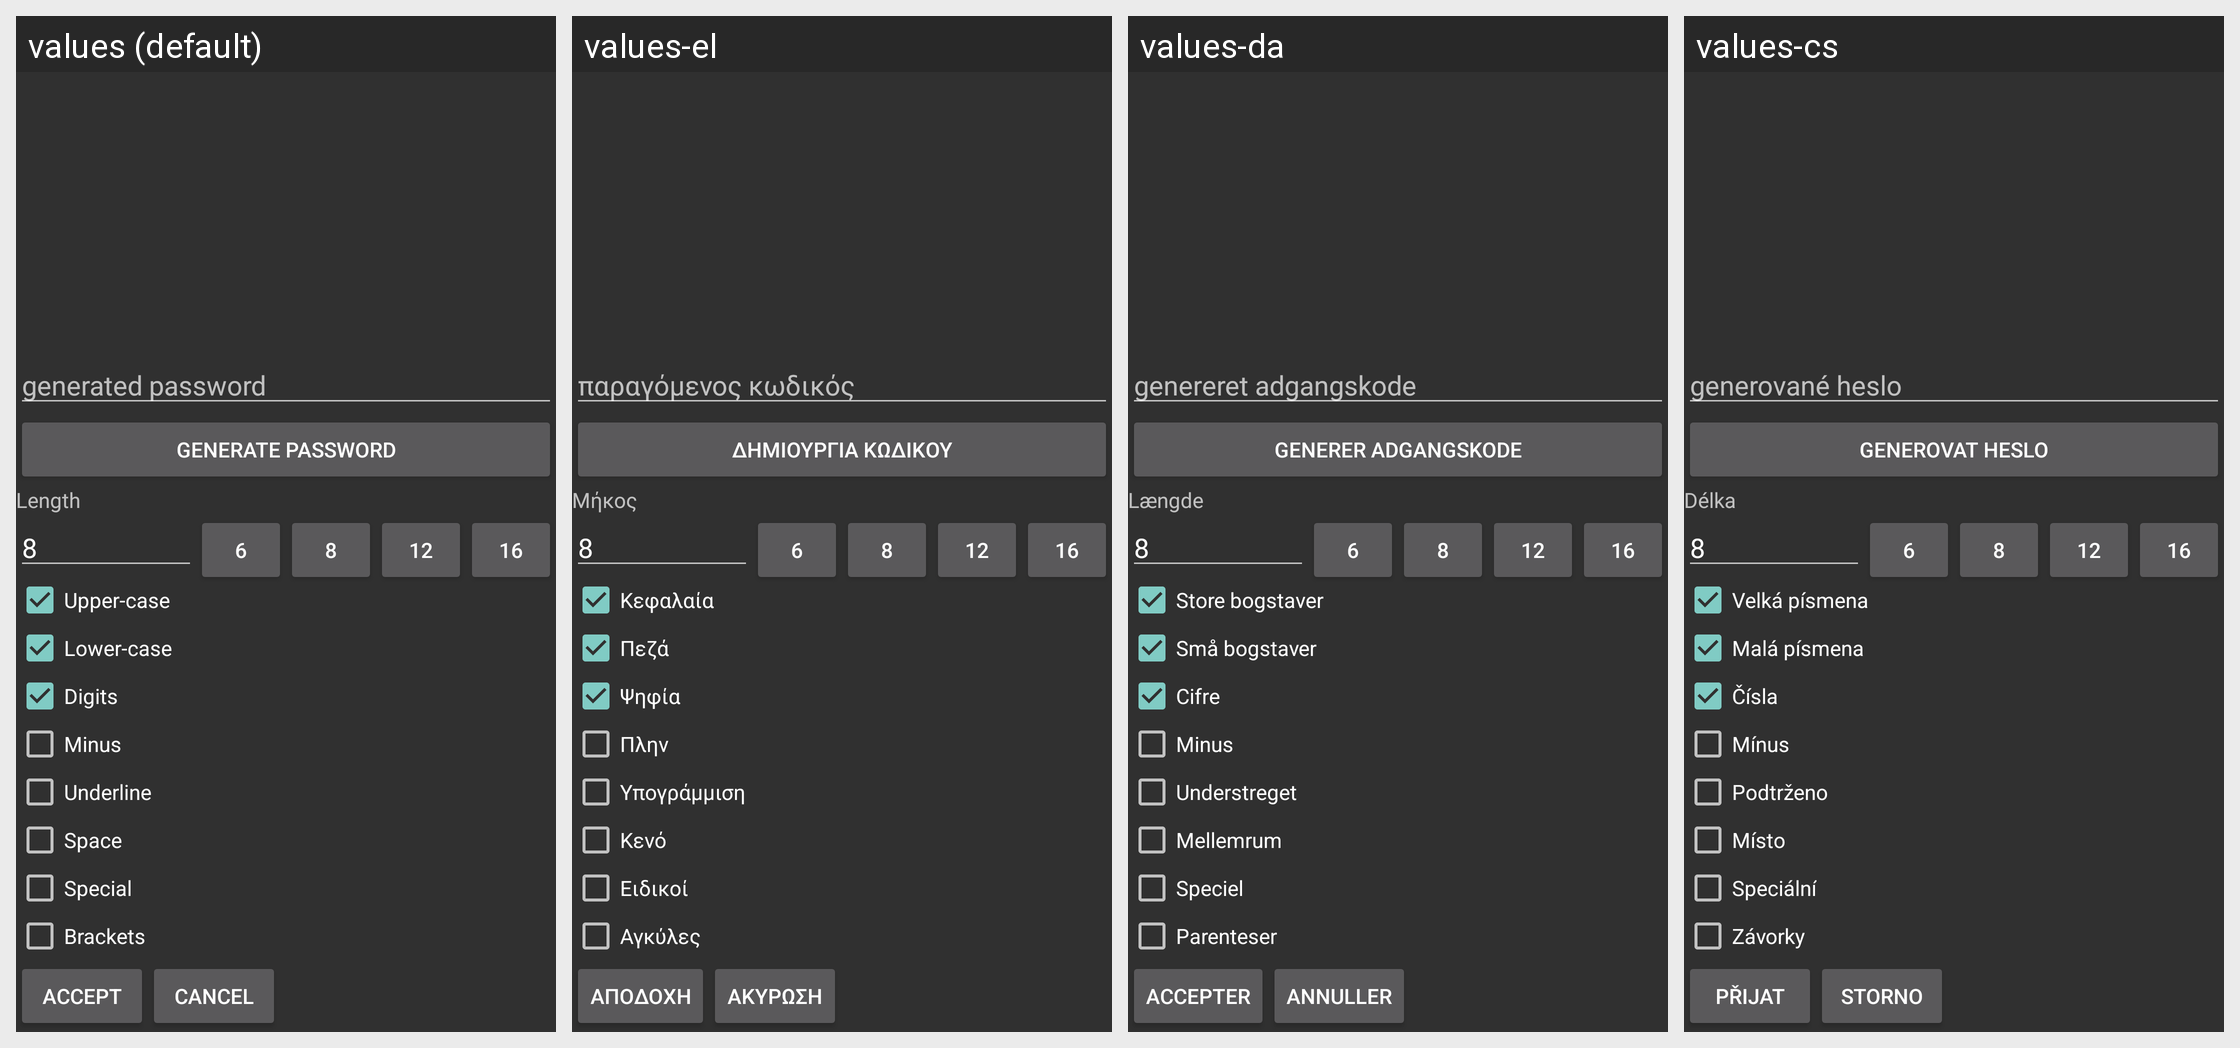

Translations of the strings shown on this Android screen, per locale in the grid:
Android screen res/layout/generate_password.xml rendered under 4 locales, left to right: values (default), values-el, values-da, values-cs. Device: Nexus 5 (rendered at 1080×1920; each locale shown at half size, 540×960, under a caption strip naming it); theme NoTitleBar.
Other locales in the repository, not shown: values-ca, values-de, values-es, values-eu, values-fi, values-fr, values-hu, values-it, values-iw, values-ja, values-lt, values-lv, values-nl, values-nn, values-pl, values-pt-rBR, values-pt-rPT, values-ru, values-sk, values-sv, values-uk, values-zh-rCN, values-zh-rTW.
Strings drawn on this screen, with the default value and each locale's value (text and hints the layout hard-codes, and strings that could not be matched under every locale, appear in the picture but are not listed):

accept
  values: Accept
  values-el: Αποδοχή
  values-da: Accepter
  values-cs: Přijat

cancel
  values: Cancel
  values-el: Ακύρωση
  values-da: Annuller
  values-cs: Storno

hint_generated_password
  values: generated password
  values-el: παραγόμενος κωδικός
  values-da: genereret adgangskode
  values-cs: generované heslo

generate_password
  values: Generate Password
  values-el: Δημιουργία Κωδικού
  values-da: Generer adgangskode
  values-cs: Generovat heslo

length
  values: Length
  values-el: Μήκος
  values-da: Længde
  values-cs: Délka

generate_16
  values: 16
  values-el: 16  [not translated; the default value is used]
  values-da: 16  [not translated; the default value is used]
  values-cs: 16  [not translated; the default value is used]

generate_12
  values: 12
  values-el: 12  [not translated; the default value is used]
  values-da: 12  [not translated; the default value is used]
  values-cs: 12  [not translated; the default value is used]

generate_8
  values: 8
  values-el: 8  [not translated; the default value is used]
  values-da: 8  [not translated; the default value is used]
  values-cs: 8  [not translated; the default value is used]

generate_6
  values: 6
  values-el: 6  [not translated; the default value is used]
  values-da: 6  [not translated; the default value is used]
  values-cs: 6  [not translated; the default value is used]

uppercase
  values: Upper-case
  values-el: Κεφαλαία
  values-da: Store bogstaver
  values-cs: Velká písmena

lowercase
  values: Lower-case
  values-el: Πεζά
  values-da: Små bogstaver
  values-cs: Malá písmena

digits
  values: Digits
  values-el: Ψηφία
  values-da: Cifre
  values-cs: Čísla

minus
  values: Minus
  values-el: Πλην
  values-da: Minus
  values-cs: Mínus

underline
  values: Underline
  values-el: Υπογράμμιση
  values-da: Understreget
  values-cs: Podtrženo

space
  values: Space
  values-el: Κενό
  values-da: Mellemrum
  values-cs: Místo

special
  values: Special
  values-el: Ειδικοί
  values-da: Speciel
  values-cs: Speciální

brackets
  values: Brackets
  values-el: Αγκύλες
  values-da: Parenteser
  values-cs: Závorky
